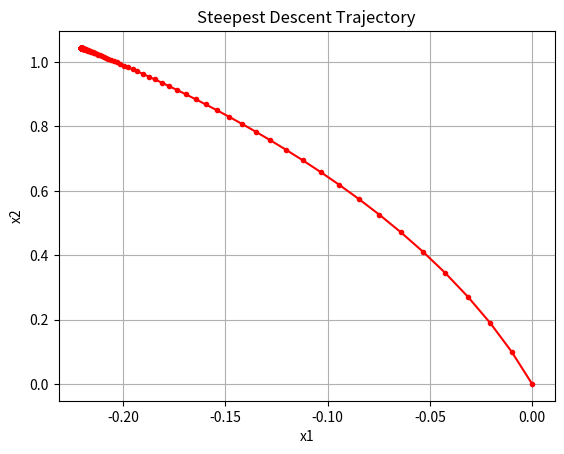

Generate this figure with matplotlib:
import numpy as np
import matplotlib.pyplot as plt


# Определяем функцию для оптимизации
def f(x1, x2):
    return 7 * x1 ** 2 + 2 * x1 * x2 + 5 * x2 ** 2 + x1 - 10 * x2


# Определяем градиенты функции
def gradient(x1, x2):
    df_dx1 = 14 * x1 + 2 * x2 + 1
    df_dx2 = 2 * x1 + 10 * x2 - 10
    return np.array([df_dx1, df_dx2])


# Начальная точка
x = np.array([0.0, 0.0])

# Параметры алгоритма
alpha = 0.01
epsilon = 1e-6
max_iter = 1000

# Списки для хранения траектории
trajectory = [x.copy()]

# Алгоритм наискорейшего спуска
for _ in range(max_iter):
    grad = gradient(x[0], x[1])
    x = x - alpha * grad
    trajectory.append(x.copy())

    # Проверка условия остановки
    if np.linalg.norm(grad) < epsilon:
        break

# Вывод результатов
print('Оптимальные значения:')
print('x1:', x[0])
print('x2:', x[1])
print('Минимальное значение функции:', f(x[0], x[1]))

# Визуализация траектории
trajectory = np.array(trajectory)
plt.plot(trajectory[:, 0], trajectory[:, 1], 'r.-')
plt.xlabel('x1')
plt.ylabel('x2')
plt.title('Steepest Descent Trajectory')
plt.grid()
plt.show()
